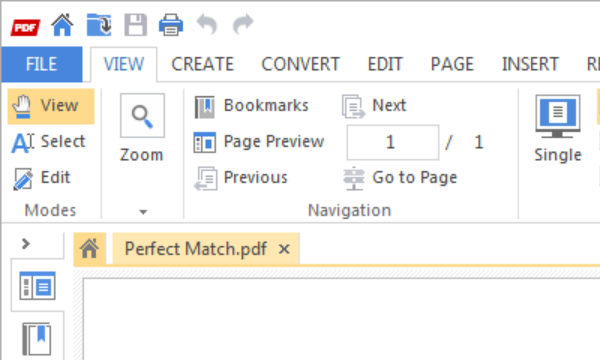
Task: UI Interactions
Selectors
Project Organization
Workflow: PDF automation

Step 1: Attach Window 'msedge.exe Perfect' on the element in window 'PDF Suite 2020 → Perfect Match.pdf' (suite.exe)

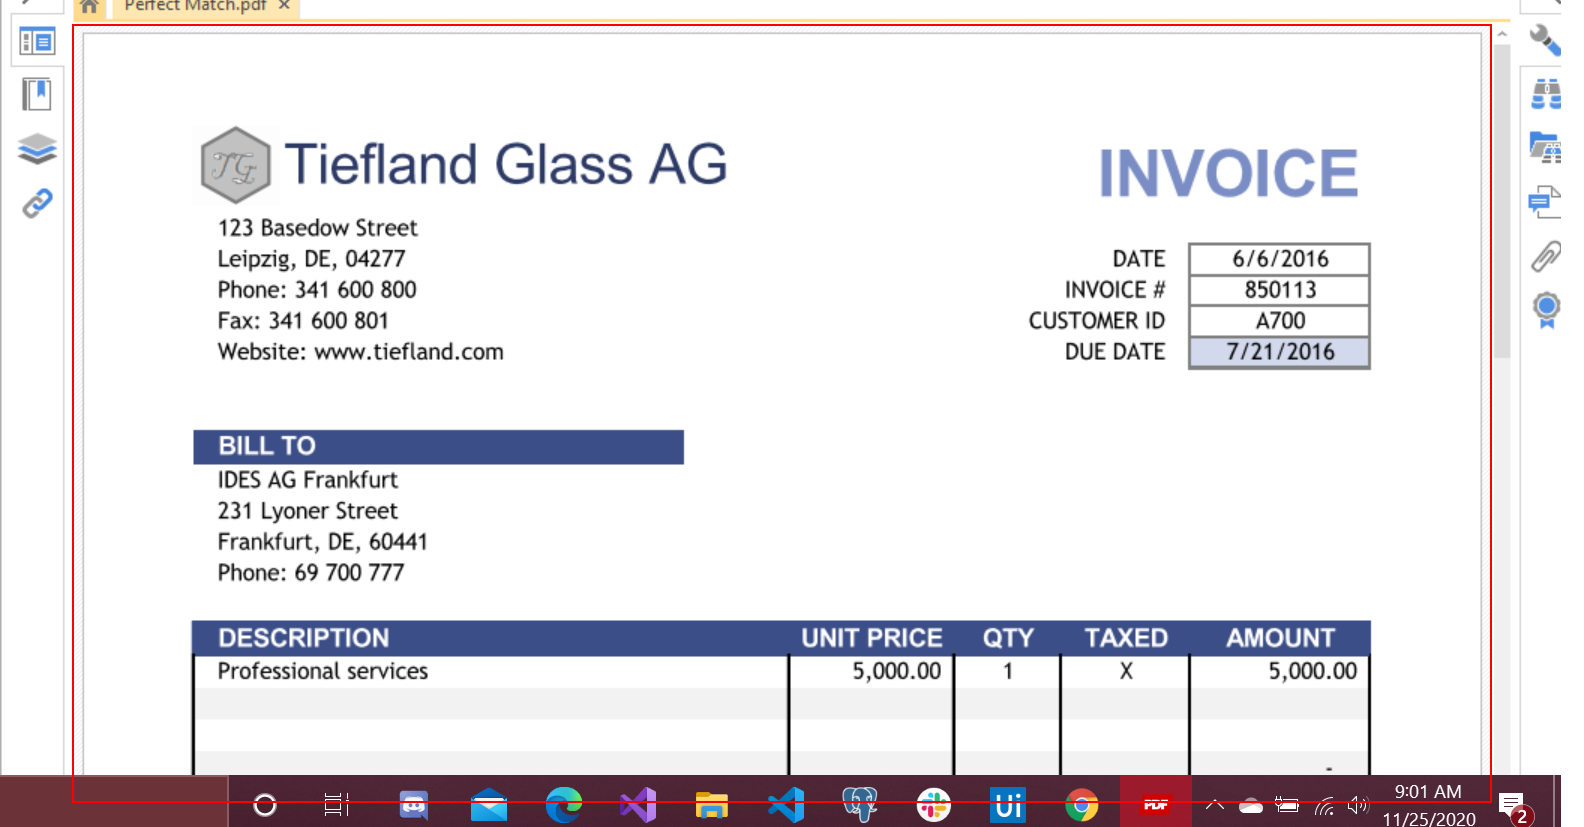
Step 2: get-text from the element

Step 3: Find Element 'pane' on the element in window 'pdf-render-window' (same screen as step 2)